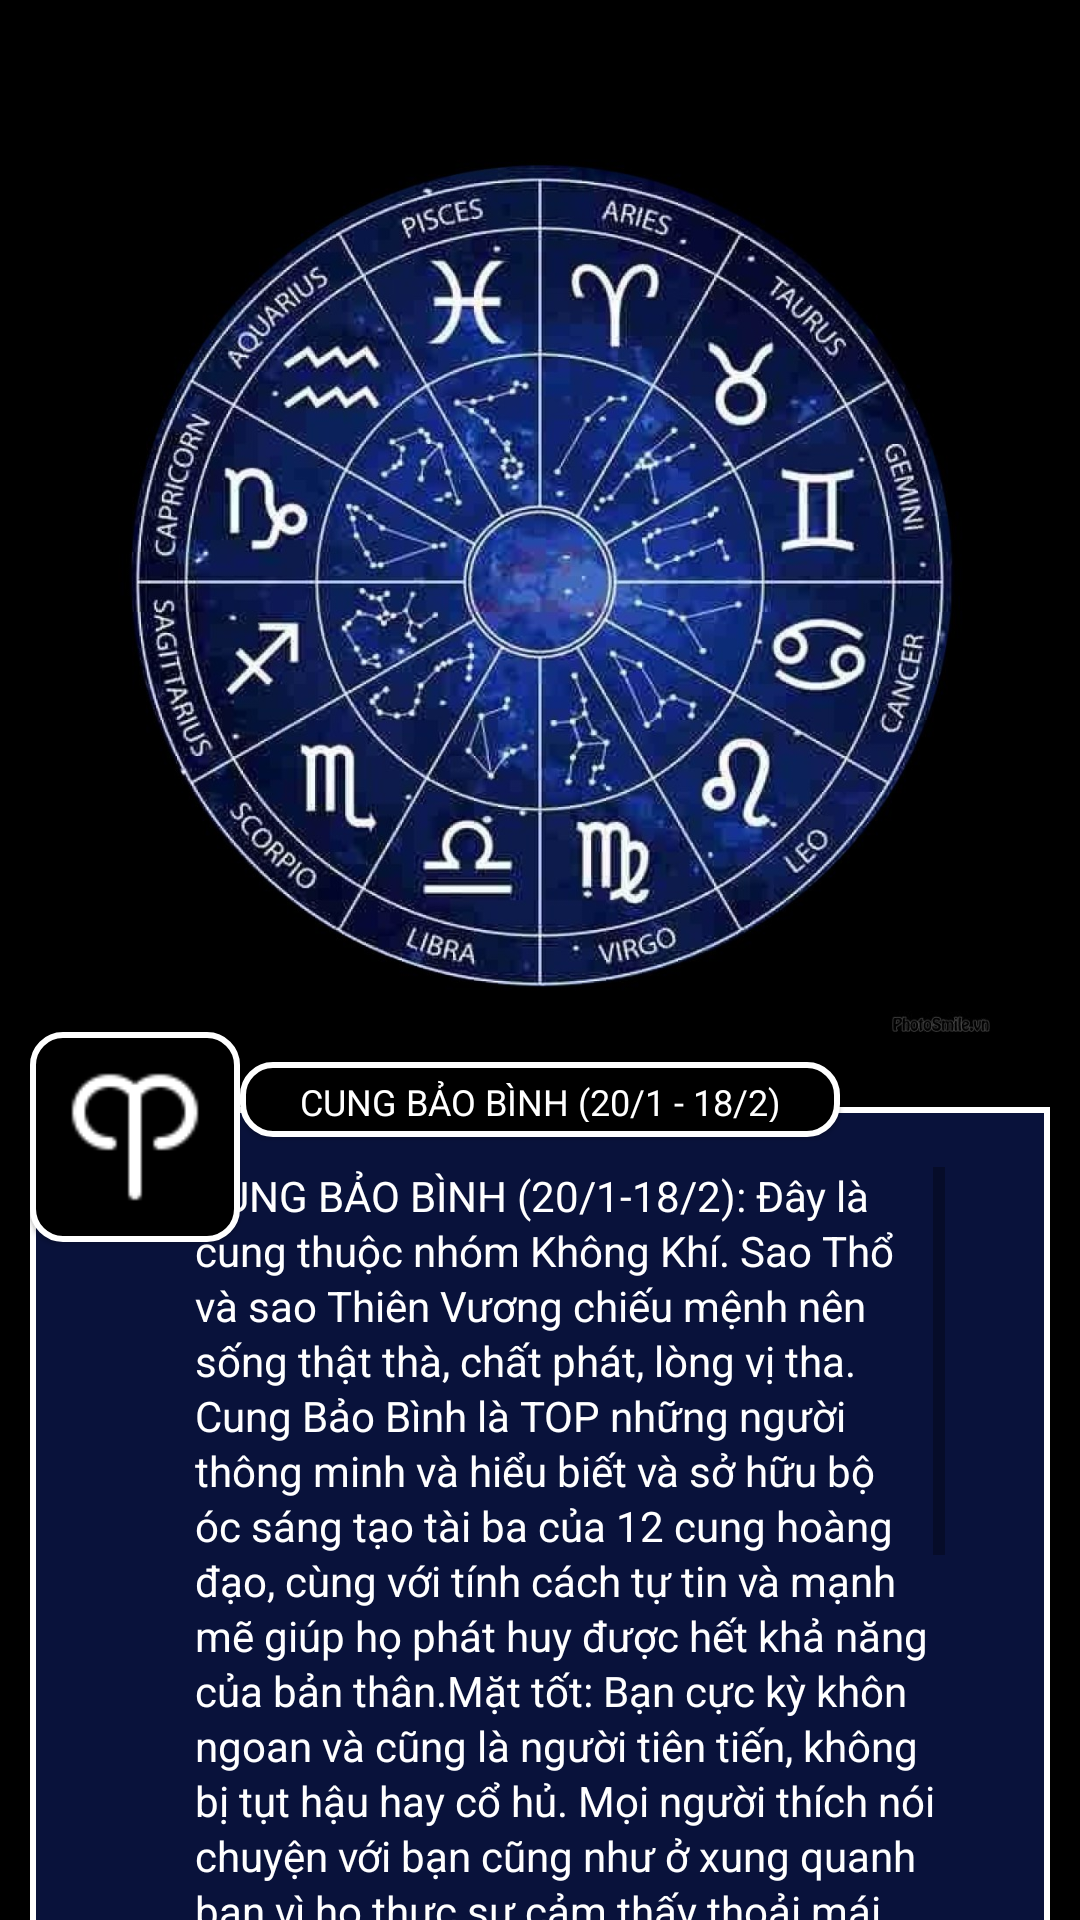

Android layout source for this screen:
<!-- AndroidManifest.xml: application theme Theme.Project_63 -->
<!-- res/layout/m001_act_main.xml -->
<?xml version="1.0" encoding="utf-8"?>
<LinearLayout xmlns:tools="http://schemas.android.com/tools"
    android:layout_width="match_parent"
    xmlns:app="http://schemas.android.com/apk/res-auto"
    android:orientation="vertical"
    android:background="@color/black"
    android:layout_height="match_parent"
    xmlns:android="http://schemas.android.com/apk/res/android">



    <androidx.constraintlayout.widget.ConstraintLayout
        android:layout_width="300dp"
        android:id="@+id/cunghoagdao"
        android:layout_gravity="center_horizontal"
        android:layout_marginTop="44dp"
        android:background="@drawable/icon_cunghoangdao"
        android:layout_height="300dp">
        <ImageView
            android:layout_width="40dp"
            android:id="@+id/tv_icAries"
            app:layout_constraintCircle="@id/cunghoagdao"
            android:contentDescription="CUNG BẠCH DƯƠNG"
            app:layout_constraintCircleRadius="100dp"
            app:layout_constraintCircleAngle="15"
            android:layout_height="40dp"
            tools:ignore="MissingConstraints" />
        <ImageView
            android:layout_width="40dp"
            android:id="@+id/tv_icTaurus"
            app:layout_constraintCircle="@id/cunghoagdao"
            android:contentDescription="@string/taurus"
            app:layout_constraintCircleRadius="100dp"
            app:layout_constraintCircleAngle="45"
            android:layout_height="40dp"
            tools:ignore="MissingConstraints" />
        <ImageView
            android:layout_width="40dp"
            android:id="@+id/tv_icGemini"
            app:layout_constraintCircle="@id/cunghoagdao"
            android:contentDescription="CUNG SONG TỬ"
            app:layout_constraintCircleRadius="100dp"
            app:layout_constraintCircleAngle="75"
            android:layout_height="40dp"
            tools:ignore="MissingConstraints" />
        <ImageView
            android:layout_width="40dp"
            android:id="@+id/tv_icScorpio"
            app:layout_constraintCircle="@id/cunghoagdao"
            android:contentDescription="@string/scorpio"
            app:layout_constraintCircleRadius="100dp"
            app:layout_constraintCircleAngle="225"
            android:layout_height="40dp"
            tools:ignore="MissingConstraints" />
        <ImageView
            android:layout_width="40dp"
            android:id="@+id/tv_icCencer"
            app:layout_constraintCircle="@id/cunghoagdao"
            android:contentDescription="@string/cancer"
            app:layout_constraintCircleRadius="100dp"
            app:layout_constraintCircleAngle="105"
            android:layout_height="40dp"
            tools:ignore="MissingConstraints" />
        <ImageView
            android:layout_width="40dp"
            android:id="@+id/tv_icLeo"
            app:layout_constraintCircle="@id/cunghoagdao"
            android:contentDescription="@string/leo"
            app:layout_constraintCircleRadius="100dp"
            app:layout_constraintCircleAngle="135"
            android:layout_height="40dp"
            tools:ignore="MissingConstraints" />
        <ImageView
            android:layout_width="40dp"
            android:id="@+id/tv_icVirgo"
            app:layout_constraintCircle="@id/cunghoagdao"
            android:contentDescription="@string/virgo"
            app:layout_constraintCircleRadius="100dp"
            app:layout_constraintCircleAngle="165"
            android:layout_height="40dp"
            tools:ignore="MissingConstraints" />
        <ImageView
            android:layout_width="40dp"
            android:id="@+id/tv_icLibra"
            app:layout_constraintCircle="@id/cunghoagdao"
            android:contentDescription="@string/libra"
            app:layout_constraintCircleRadius="100dp"
            app:layout_constraintCircleAngle="195"
            android:layout_height="40dp"
            tools:ignore="MissingConstraints" />
        <ImageView
            android:layout_width="40dp"
            android:id="@+id/tv_icSagittarius"
            app:layout_constraintCircle="@id/cunghoagdao"
            android:contentDescription="@string/sagittarius"
            app:layout_constraintCircleRadius="100dp"
            app:layout_constraintCircleAngle="255"
            android:layout_height="40dp"
            tools:ignore="MissingConstraints" />
        <ImageView
            android:layout_width="40dp"
            android:id="@+id/tv_icCappricorn"
            app:layout_constraintCircle="@id/cunghoagdao"
            android:contentDescription="@string/cappricorn"
            app:layout_constraintCircleRadius="100dp"
            app:layout_constraintCircleAngle="285"
            android:layout_height="40dp"
            tools:ignore="MissingConstraints" />
        <ImageView
            android:layout_width="40dp"
            android:id="@+id/tv_icAquarius"
            app:layout_constraintCircle="@id/cunghoagdao"
            android:contentDescription="@string/aquarius"
            app:layout_constraintCircleRadius="100dp"
            app:layout_constraintCircleAngle="315"
            android:layout_height="40dp"
            tools:ignore="MissingConstraints" />
        <ImageView
            android:layout_width="40dp"
            android:id="@+id/ic_centerZodiac"
            app:layout_constraintCircle="@id/cunghoagdao"
            app:layout_constraintCircleRadius="0dp"
            app:layout_constraintCircleAngle="0"
            android:layout_height="40dp"
            tools:ignore="MissingConstraints"
            app:tint="@color/white" />
        <ImageView
            android:layout_width="40dp"
            android:id="@+id/tv_icPisces"
            app:layout_constraintCircle="@id/cunghoagdao"
            android:contentDescription="@string/pisces"
            app:layout_constraintCircleRadius="100dp"
            app:layout_constraintCircleAngle="345"
            android:layout_height="40dp"
            tools:ignore="MissingConstraints" />
    </androidx.constraintlayout.widget.ConstraintLayout>

    <FrameLayout
        android:layout_width="match_parent"
        android:layout_height="match_parent">

        <ImageView
            android:layout_width="70dp"
            android:background="@drawable/bg_broder_zodiac"
            android:elevation="1dp"
            android:src="@drawable/aries"
            android:padding="10dp"
            android:id="@+id/iv_icon_zodiac_content"
            android:layout_marginStart="10dp"
            android:layout_height="70dp"
            app:tint="@color/white" />

        <TextView
            android:layout_width="200dp"
            android:background="@drawable/bg_broder_zodiac"
            android:elevation="1dp"
            android:id="@+id/tv_titleZodiac"
            android:text="@string/aquarius"
            android:textSize="12dp"
            android:gravity="center"
            android:padding="5dp"
            android:textColor="@color/white"
            android:layout_marginTop="10dp"
            android:layout_gravity="center_horizontal"
            android:layout_height="25dp"/>
    <LinearLayout
        android:layout_width="340dp"
        android:background="@drawable/bg_border"
        android:layout_marginTop="25dp"
        android:orientation="vertical"
        android:layout_gravity="center_horizontal"
        android:layout_height="340dp">
            <ScrollView
                android:layout_width="250dp"
                android:layout_gravity="center"
                android:layout_marginTop="20dp"
                android:layout_marginStart="10dp"
                android:layout_height="280dp">
            <TextView
                android:layout_width="wrap_content"
                android:lineSpacingExtra="2dp"
                android:textSize="14dp"
                android:id="@+id/tv"
                android:text="@string/detail_aquarius"
                android:textColor="@color/white"
                android:layout_height="wrap_content"/>
            </ScrollView>


    </LinearLayout>
        <TextView
            android:layout_width="100dp"
            android:background="@drawable/bg_broder_zodiac"
            android:text="xem them"
            android:id="@+id/tv_bt_detailZodiac"
            android:enabled="false"
            android:textSize="15dp"
            android:textColor="@color/white"
            android:gravity="center"
            android:saveEnabled="false"
            android:layout_marginStart="245dp"
            android:layout_marginTop="350dp"
            android:layout_height="30dp"/>
    </FrameLayout>

</LinearLayout>
<!-- resources referenced by this layout -->
<resources>
  <color name="black">#FF000000</color>
  <color name="white">#FFFFFFFF</color>
  <!-- drawable aries: png bitmap (drawable, 665 bytes) -->
  <!-- drawable bg_border (drawable) -->
  <?xml version="1.0" encoding="utf-8"?>
  <shape  xmlns:android="http://schemas.android.com/apk/res/android">
      <corners android:topLeftRadius="30dp"
          android:bottomRightRadius="30dp"/>
      <stroke android:color="@color/white"
          android:width="2dp"/>
      <solid android:color="@color/blue"/>
  </shape>
  <!-- drawable bg_broder_zodiac (drawable) -->
  <?xml version="1.0" encoding="utf-8"?>
  <shape xmlns:android="http://schemas.android.com/apk/res/android">
      <stroke android:width="2dp"
          android:color="@color/white"/>
      <solid android:color="@color/black"/>
      <corners android:radius="10dp"/>
  </shape>
  <!-- drawable icon_cunghoangdao: jpg bitmap (drawable, 211532 bytes) -->
  <string name="aquarius">CUNG BẢO BÌNH (20/1 - 18/2)</string>
  <string name="cancer">CUNG CỰ GIẢI (22/6-22/7)</string>
  <string name="cappricorn">CUNG MA KẾT (22/12-19/1)</string>
  <string name="detail_aquarius">CUNG BẢO BÌNH (20/1-18/2): Đây là cung thuộc nhóm Không Khí. Sao Thổ và sao Thiên Vương chiếu mệnh nên sống thật thà, chất phát, lòng vị tha.
  
  Cung Bảo Bình là TOP những người thông minh và hiểu biết và sở hữu bộ óc sáng tạo tài ba của 12 cung hoàng đạo, cùng với tính cách tự tin và mạnh mẽ giúp họ phát huy được hết khả năng của bản thân.Mặt tốt: Bạn cực kỳ khôn ngoan và cũng là người tiên tiến, không bị tụt hậu hay cổ hủ. Mọi người thích nói chuyện với bạn cũng như ở xung quanh bạn vì họ thực sự cảm thấy thoải mái, vui vẻ.
  
  Bạn thích thử thách và luôn sẵn sàng cho bản thân đương đầu với khó khăn mới. Bạn thích tự mình vượt qua giới hạn của bản thân để xem mình có thể đi được bao xa.
  
  Mặt xấu: Bạn không dễ tiếp thu ý kiến của người khác vì bạn luôn tin vào khía cạnh hợp lý của mình thay vì sống theo cảm xúc. Cung hoàng đạo này khi bảo vệ quan điểm của bản thân sẽ có kiểu sống quá lý trí và lạnh lùng, không vì tình mà nể.
  
  Bạn không đối phó tốt với áp lực, dễ bị áp lực đánh gục. Ví dụ như khi mới vào công ty mới mà có nhiều áp lực thì đêm về chòm sao này sẽ ngủ mớ, ám ảnh và nản lòng mỗi sáng mai thức dậy, không muốn đi làm. Bạn có thể tham khảo lời khuyên cho 12 chòm sao năm 2022 để thành công vang dội.</string>
  <string name="leo">CUNG SƯ TỬ (23/7-22/8)</string>
  <string name="libra">CUNG BẢO BÌNH (23/9-22/10)</string>
  <string name="pisces">CUNG SONG NGƯ (19/2-20/3)</string>
  <string name="sagittarius">CUNG NHÂN MÃ (22/11-21/12)</string>
  <string name="scorpio">CUNG THIÊN YẾT (23/10-22/11)</string>
  <string name="taurus">CUNG KIM NGƯU (20/4-20/5)</string>
  <string name="virgo">CUNG XỬ NỮ (23/8-22/9)</string>
  <style name="Theme.Project_63" parent="Theme.MaterialComponents.DayNight.NoActionBar">
          
          <item name="colorPrimary">@color/purple_500</item>
          <item name="colorPrimaryVariant">@color/purple_700</item>
          <item name="colorOnPrimary">@color/white</item>
          
          <item name="colorSecondary">@color/teal_200</item>
          <item name="colorSecondaryVariant">@color/teal_700</item>
          <item name="colorOnSecondary">@color/black</item>
          
          <item name="android:statusBarColor" tools:targetApi="l">?attr/colorPrimaryVariant</item>
          
      </style>
  <color name="blue">#B30D1A55</color>
  <color name="purple_500">#FF6200EE</color>
  <color name="purple_700">#FF3700B3</color>
  <color name="teal_200">#FF03DAC5</color>
  <color name="teal_700">#FF018786</color>
</resources>
